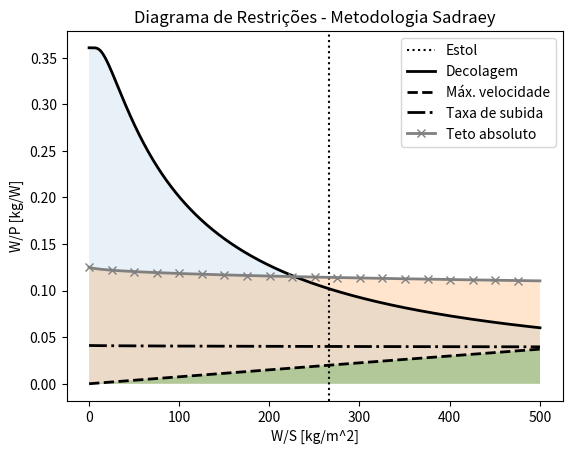

Write the Python code that produced this figure.

import numpy as np
from matplotlib import pyplot as plt

class AircraftEnvelope():
    
    def __init__(self):
        self.aircraft = {'W/S': [],
                         'P/W': []}
        

        # --- Performance
        self.W0_lb = 1172.2

        lb_to_kg = 0.453592

        self.W0_kg = self.W0_lb*lb_to_kg

        self.eta_prop = 0.8 # propeller efficiency

        # --- Missions
        kmph_to_mps = 1/3.6

        self.rho_kgpm3_SL = 1.225 # at Sea Level

        self.V_cruise_mps = 250*kmph_to_mps
        self.Vmax_mps = 300*kmph_to_mps

        self.RoC_mps = 17 # missão 1, reconhecimento
        


        # --- Geometry
        self.AR = 14

        # --- Aerodynamics
        self.CLmax = 1.8

        self.e = 0.9 # wing efficiency
        
        self.CD0 = 0.03
        self.k = 1/(np.pi*self.AR*self.e)
        self.CD = self.CD0 + self.k*(self.CLmax**2)

        self.LDmax = 18
        self.LDmax_climb = self.LDmax # poderia assumir um valor de proporcionalidade
        

        self.V_stall_mps = np.sqrt( (2*self.W0_kg)/(2*self.rho_kgpm3_SL*self.CLmax))

    def stall_restriction(self, rho_kgpm3):
        """
        Maximum W/S restriction based on Raymer's equation 5.6

        --- --- ---
        INPUTS

        rho [kg/m3]

        V_stall_mps

        CLmax
        --- --- ---
        return W/S

        """
        W_S = 0.5*rho_kgpm3*(self.V_stall_mps**2)*self.CLmax

        return W_S
    
    def takeoff_restriction(self, W_S:np.array, rho_kgpm3, TOP = 500) -> np.array:
        """
        Take-off curve restriction, based on Raymer's equation 5.8
        

        --- --- ---
        TOP = take-off parameter, estimated using Figure 5.4 from Raymer

        rho_kgpm3 = local air density
        """
        
        sigma = rho_kgpm3/self.rho_kgpm3 # density ratio using water sea-level as reference

        CL_TO = 0.90 * self.CLmax # FAR23 approximation

        hp_per_W = W_S/(TOP*sigma*CL_TO)

        return hp_per_W
    
    def takeoff_restriction_Sadraey(self, W_S:np.array, S_TO, mu, pitch_ratio = 0.5):
        """
        Take-off restriction equation based on Sadraey equation 4.75 
        
        --- --- ---
        INPUTS

        W_S = W/S array input [kg/m2]

        S_TO = take-off distance [m]

        mu = total rolling friction [-]

        pitch_ratio = 0.6 for variable pitch propeller or 0.5 for fixed pitch propeller

        """
        fixed_pitch_ratio = 0.5
        variable_pitch_ratio = 0.6

        V_TO_mps = 1.2 * self.V_stall_mps # FAR approximation
        CL_TO = 0.90 * self.CLmax

        K = pitch_ratio*9.81*self.CD*S_TO/W_S
        
        num = mu - (mu + self.CD/CL_TO)*( np.exp(K) )
        den = 1 - np.exp(K)

        P_W = (V_TO_mps/self.eta_prop)*(num/den)

        return P_W


    def maximumSpeed_restriction(self, W_S:np.array, rho_kgpm3):
        """
        Maximum speed restriction, Sadraey equation 4.56

        --- --- ---
        Usually, the maximum speed is assumed between 20% or 30% higher than the cruise speed.
        --- --- ---
        INPUTS

        W_S = W/S [kg/m^2]

        rho = local air density

        """
        Vmax_mps = self.Vmax_mps

        sigma = rho_kgpm3/self.rho_kgpm3_SL

        den = 0.5*self.rho_kgpm3_SL*(Vmax_mps**3)*self.CD0/W_S + (2*self.k)/(rho_kgpm3*sigma*Vmax_mps)*W_S

        W_P = self.eta_prop/den

        return W_P
    
    def RoC_restriction(self, W_S:np.array, RoC_mps, rho_kgpm3, eta_prop_climb = 0.7):
        """
        Rate of climb restriction, based on Sadraey 4.89

        --- --- ---
        INPUTS

        RoC_mps = rate of climb of the specified mission

        eta_prop_climb = propeller efficiency in climb, usually between 0.5 or 0.7 for a cruise-optimized propeller
        
        """
        P_W = (RoC_mps/eta_prop_climb) + np.sqrt( 2*W_S/( rho_kgpm3 * np.sqrt(3*self.CD0/self.k )  ) ) * (1.155/self.LDmax_climb*eta_prop_climb)

        return 1/P_W
    
    def Ceiling_restriction(self, W_S:np.array, RoC_ceiling, rho_kgpm3_ceiling, eta_prop_climb = 0.7):
        """
        Absolute or service ceiling restriction, based on Sadraey equation 4.100

        Similar to the RoC restriction, however RoC depends on the type of ceiling defined.

        --- --- ---
        
        """
        sigma = rho_kgpm3_ceiling/self.rho_kgpm3_SL

        P_W = (RoC_ceiling/eta_prop_climb) + np.sqrt( 2*W_S/( rho_kgpm3_ceiling * np.sqrt(3*self.CD0/self.k )  ) ) * (1.155/self.LDmax_climb*eta_prop_climb)

        return sigma/P_W
    
    def Range_restriction(self, W_S, rho_kgpm3, R_m = 500):
        """
        Equação deduzida
        
        """
        c_bhp = 0.068#*10**6 # kg/Ws

        P_W = (self.eta_prop/(R_m*c_bhp))*np.log(1/0.9286)*np.sqrt(W_S*2/(rho_kgpm3*self.CLmax))
        return 1/P_W
    
    def cruise_restriction(self, W_S, rho_kgpm3):
        """
        
        """
        self.V_cruise_mps = 300/3.6
        q = 0.5*rho_kgpm3*(self.V_cruise_mps**2)*20

        T_W = (q*self.CD0)/(W_S) + (self.k/q)*(W_S)

        return 1/(T_W*self.V_cruise_mps/(self.eta_prop))
    
    def show_RestrictionDiagram(self):
        W_S_array = np.linspace(0.5, 500, 1000)

        W_S_stall = self.stall_restriction(rho_kgpm3=1.225)

        # --- 1) Requisito de cruzeiro
        plt.axvline(x = W_S_stall, linestyle = ':', color='black', label = 'Estol') # região atrás atende

        # --- 2) Requisito de decolagem
        P_W_takeoff = aircraft.takeoff_restriction_Sadraey(W_S_array, S_TO = (2/3)*150, mu = 0.05)
        plt.plot(W_S_array, 1/P_W_takeoff, linestyle='-', linewidth=2, color='black',label='Decolagem') # região abaixo atende

        # --- 3) Requisito de velocidade máxima (assumido 30% acima da velocidade de cruzeiro)
        W_P_maxspeed =  aircraft.maximumSpeed_restriction(W_S_array, rho_kgpm3=1.225)
        plt.plot(W_S_array, W_P_maxspeed, label='Máx. velocidade', linestyle='--', linewidth=2, color='black')

        # --- 4) Requisito de razão de subida
        W_P_roc = aircraft.RoC_restriction(W_S_array, RoC_mps=17, rho_kgpm3=1.225)
        plt.plot(W_S_array, W_P_roc, label='Taxa de subida', linestyle='-.', linewidth=2, color='black')

        # --- 5) Requisito de teto abosluto
        W_P_ceiling = aircraft.Ceiling_restriction(W_S_array, RoC_ceiling=5, rho_kgpm3_ceiling=1.1)
        plt.plot(W_S_array, W_P_ceiling, label='Teto absoluto', linestyle='-', marker='x', markevery=50, linewidth=2, color='grey')

        # --- 6) Requisito de alcance
        #W_P_range = aircraft.Range_restriC', linction(W_S_array, rho_kgpm3=1.225)
        #plt.plot(W_S_array, W_P_range, label='Alcance', linestyle='-.', linewidth=2, color='yellow')

        # --- 7) Requisito de cruzeiro
        #W_P_cruise = aircraft.cruise_restriction(W_S_array, rho_kgpm3=1.225)
        #plt.plot(W_S_array, W_P_cruise, label='Cruzeiro', linestyle='-.', linewidth=2, color='yellow')

        plt.fill_between(W_S_array, 1/P_W_takeoff, np.linspace(0, 0, 1000), alpha=0.1)
        plt.fill_between(W_S_array, W_P_ceiling, np.linspace(0, 0, 1000), alpha=0.2)
        plt.fill_between(W_S_array, W_P_maxspeed, np.linspace(0, 0, 1000), alpha=0.3)

        plt.xlabel('W/S [kg/m^2]')
        plt.ylabel('W/P [kg/W]')
        #plt.ylim(0, 0.2)

        plt.title('Diagrama de Restrições - Metodologia Sadraey')
        plt.legend()
        plt.savefig('RestrictionsDiagram.png')


aircraft = AircraftEnvelope()
aircraft.show_RestrictionDiagram()
